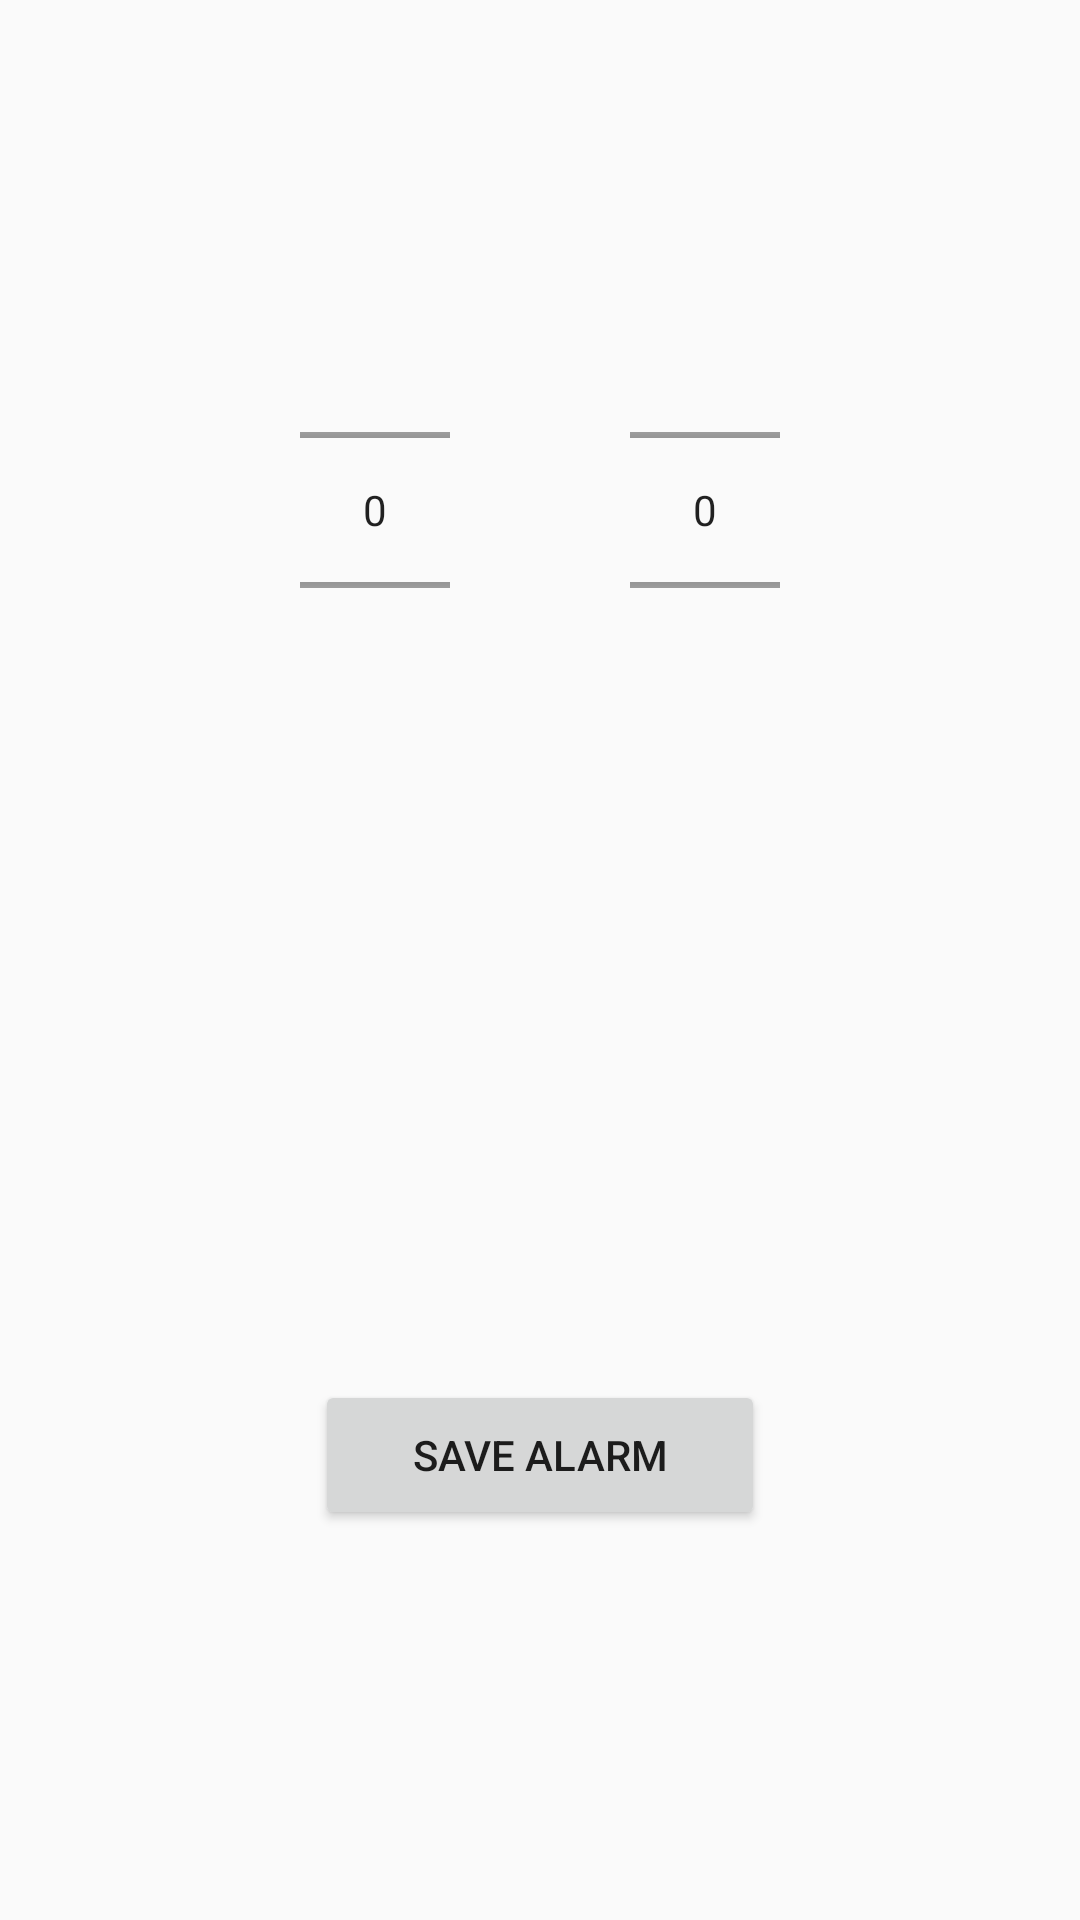

Reconstruct the res/layout file that produces this screen, plus the resources it refers to.
<!-- AndroidManifest.xml: activity theme Theme.AppCompat.Light.NoActionBar -->
<!-- res/layout/activity_new_alarm.xml -->
<?xml version="1.0" encoding="utf-8"?>
<RelativeLayout xmlns:android="http://schemas.android.com/apk/res/android"
    xmlns:tools="http://schemas.android.com/tools"
    android:layout_width="match_parent"
    android:layout_height="match_parent"
    tools:context=".activity.NewAlarmActivity">

    <ImageView
        android:id="@+id/ivDismiss"
        android:layout_width="30dp"
        android:layout_height="30dp"
        android:layout_alignParentTop="true"
        android:layout_alignParentEnd="true"
        android:layout_marginEnd="16dp"
        android:layout_marginTop="16dp"
        android:src="@drawable/ic_close" />
    <NumberPicker
        android:id="@+id/npHourPicker"
        android:layout_width="50dp"
        android:layout_height="100dp"
        android:layout_alignParentStart="true"
        android:layout_alignParentTop="true"
        android:layout_marginStart="100dp"
        android:layout_marginTop="120dp"></NumberPicker>

    <NumberPicker
        android:id="@+id/npMinutesPicker"
        android:layout_width="50dp"
        android:layout_height="100dp"
        android:layout_alignParentEnd="true"
        android:layout_alignParentTop="true"
        android:layout_marginEnd="100dp"
        android:layout_marginTop="120dp"></NumberPicker>

    <Button
        android:id="@+id/bSaveAlarm"
        android:layout_width="150dp"
        android:layout_height="50dp"
        android:layout_alignParentBottom="true"
        android:layout_centerHorizontal="true"
        android:layout_marginBottom="130dp"
        android:text="Save alarm"/>
</RelativeLayout>
<!-- resources referenced by this layout -->
<resources>

</resources>
